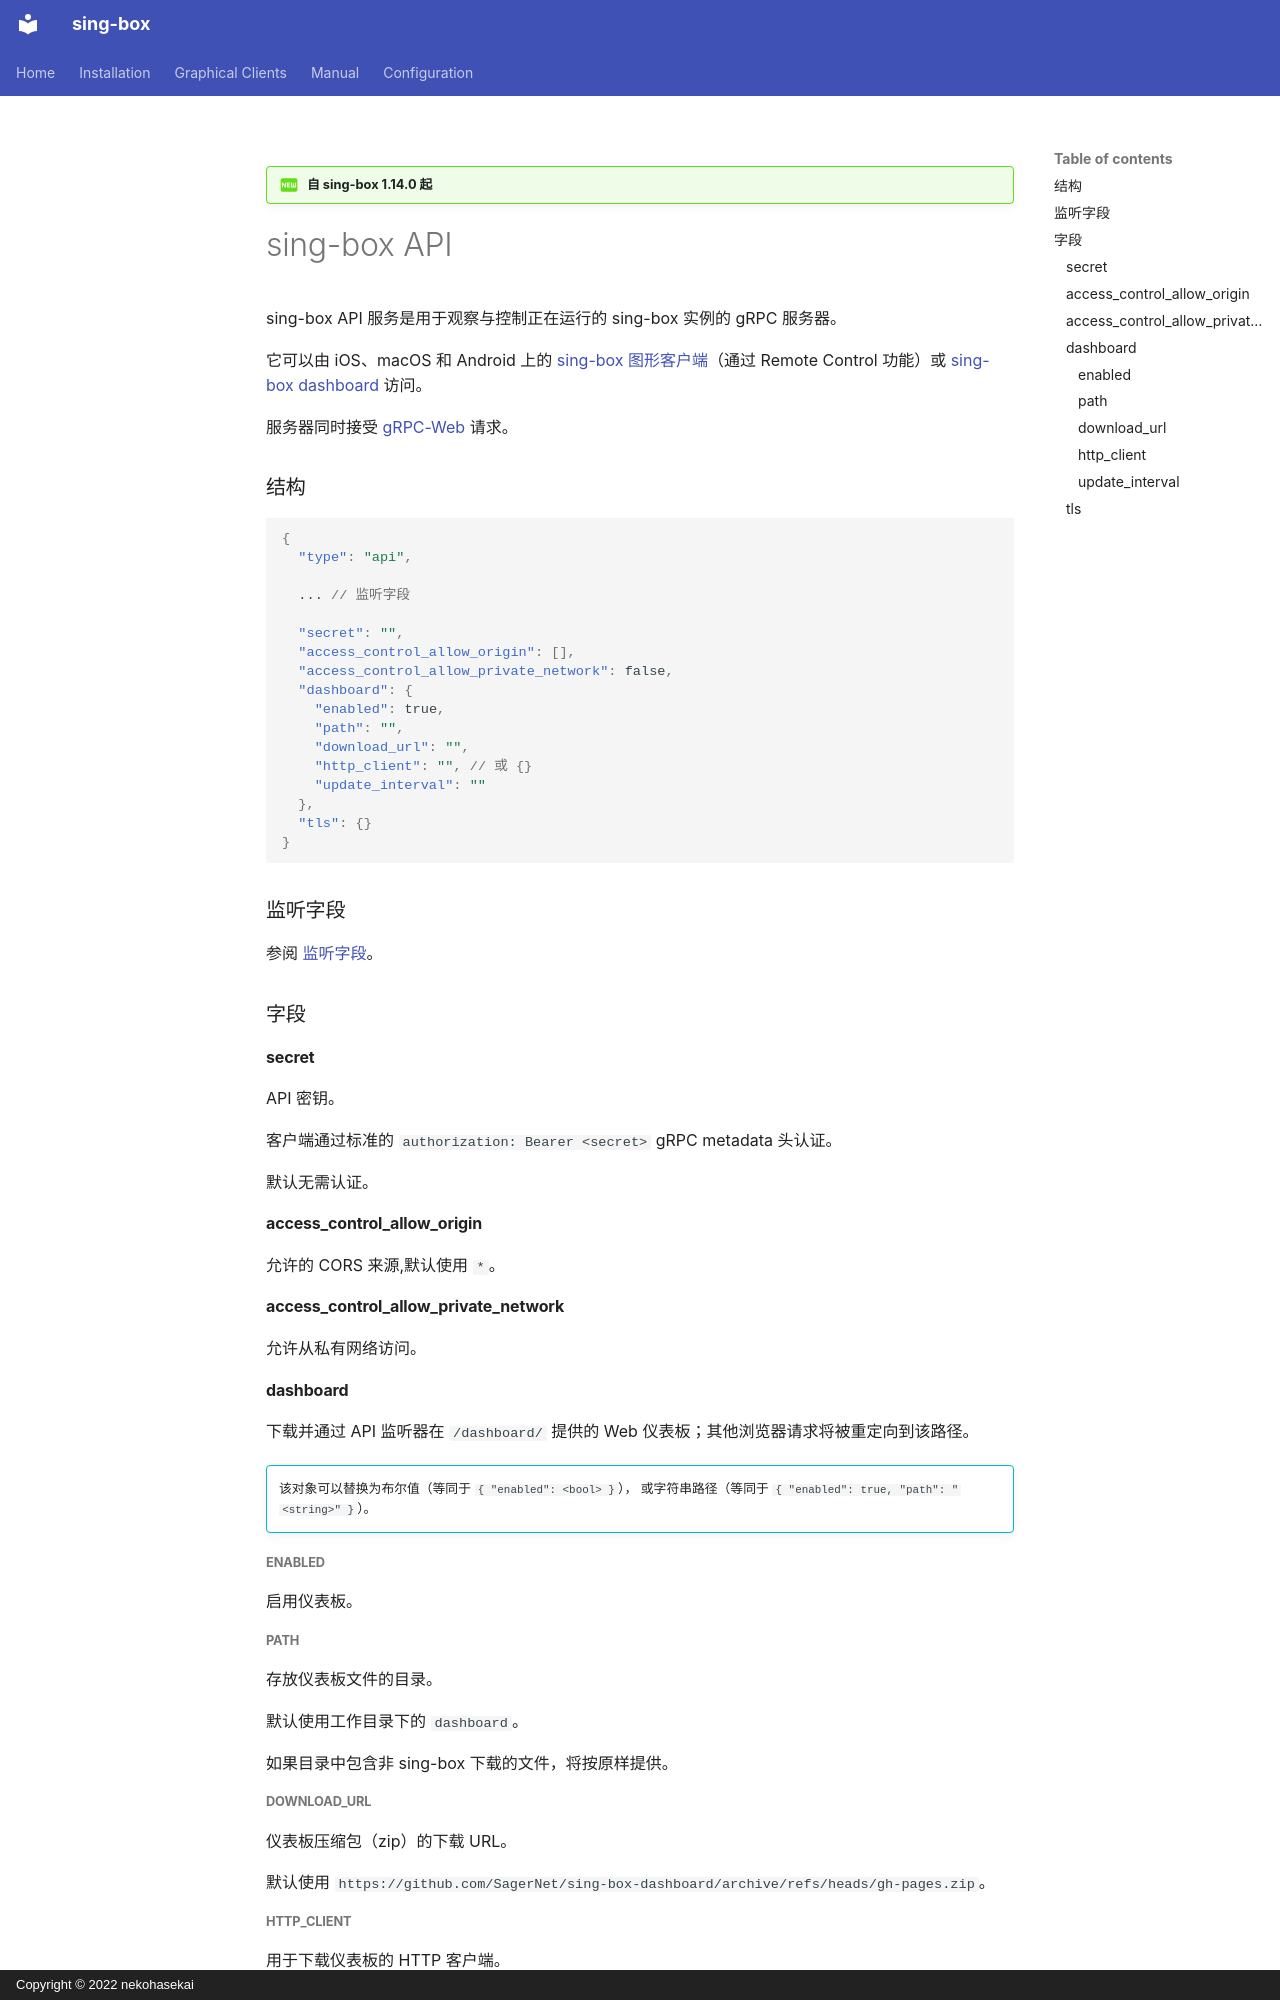

repository: SagerNet/sing-box · page: configuration/service/api.zh/index.html · generator: mkdocs · copyright: Copyright © 2022 nekohasekai

---
icon: material/new-box
---

!!! question "自 sing-box 1.14.0 起"

# sing-box API

sing-box API 服务是用于观察与控制正在运行的 sing-box 实例的 gRPC 服务器。

它可以由 iOS、macOS 和 Android 上的 [sing-box 图形客户端](/zh/clients/)（通过 Remote Control 功能）或 [sing-box dashboard](https://github.com/SagerNet/sing-box-dashboard) 访问。

服务器同时接受 [gRPC-Web](https://github.com/grpc/grpc/blob/master/doc/PROTOCOL-WEB.md) 请求。

### 结构

```json
{
  "type": "api",
  
  ... // 监听字段
  
  "secret": "",
  "access_control_allow_origin": [],
  "access_control_allow_private_network": false,
  "dashboard": {
    "enabled": true,
    "path": "",
    "download_url": "",
    "http_client": "", // 或 {}
    "update_interval": ""
  },
  "tls": {}
}
```

### 监听字段

参阅 [监听字段](/zh/configuration/shared/listen/)。

### 字段

#### secret

API 密钥。

客户端通过标准的 `authorization: Bearer <secret>` gRPC metadata 头认证。

默认无需认证。

#### access_control_allow_origin

允许的 CORS 来源,默认使用 `*`。

#### access_control_allow_private_network

允许从私有网络访问。

#### dashboard

下载并通过 API 监听器在 `/dashboard/` 提供的 Web 仪表板；其他浏览器请求将被重定向到该路径。

!!! info ""

    该对象可以替换为布尔值（等同于 `{ "enabled": <bool> }`），
    或字符串路径（等同于 `{ "enabled": true, "path": "<string>" }`）。

##### enabled

启用仪表板。

##### path

存放仪表板文件的目录。

默认使用工作目录下的 `dashboard`。

如果目录中包含非 sing-box 下载的文件，将按原样提供。

##### download_url

仪表板压缩包（zip）的下载 URL。

默认使用 `https://github.com/SagerNet/sing-box-dashboard/archive/refs/heads/gh-pages.zip`。
